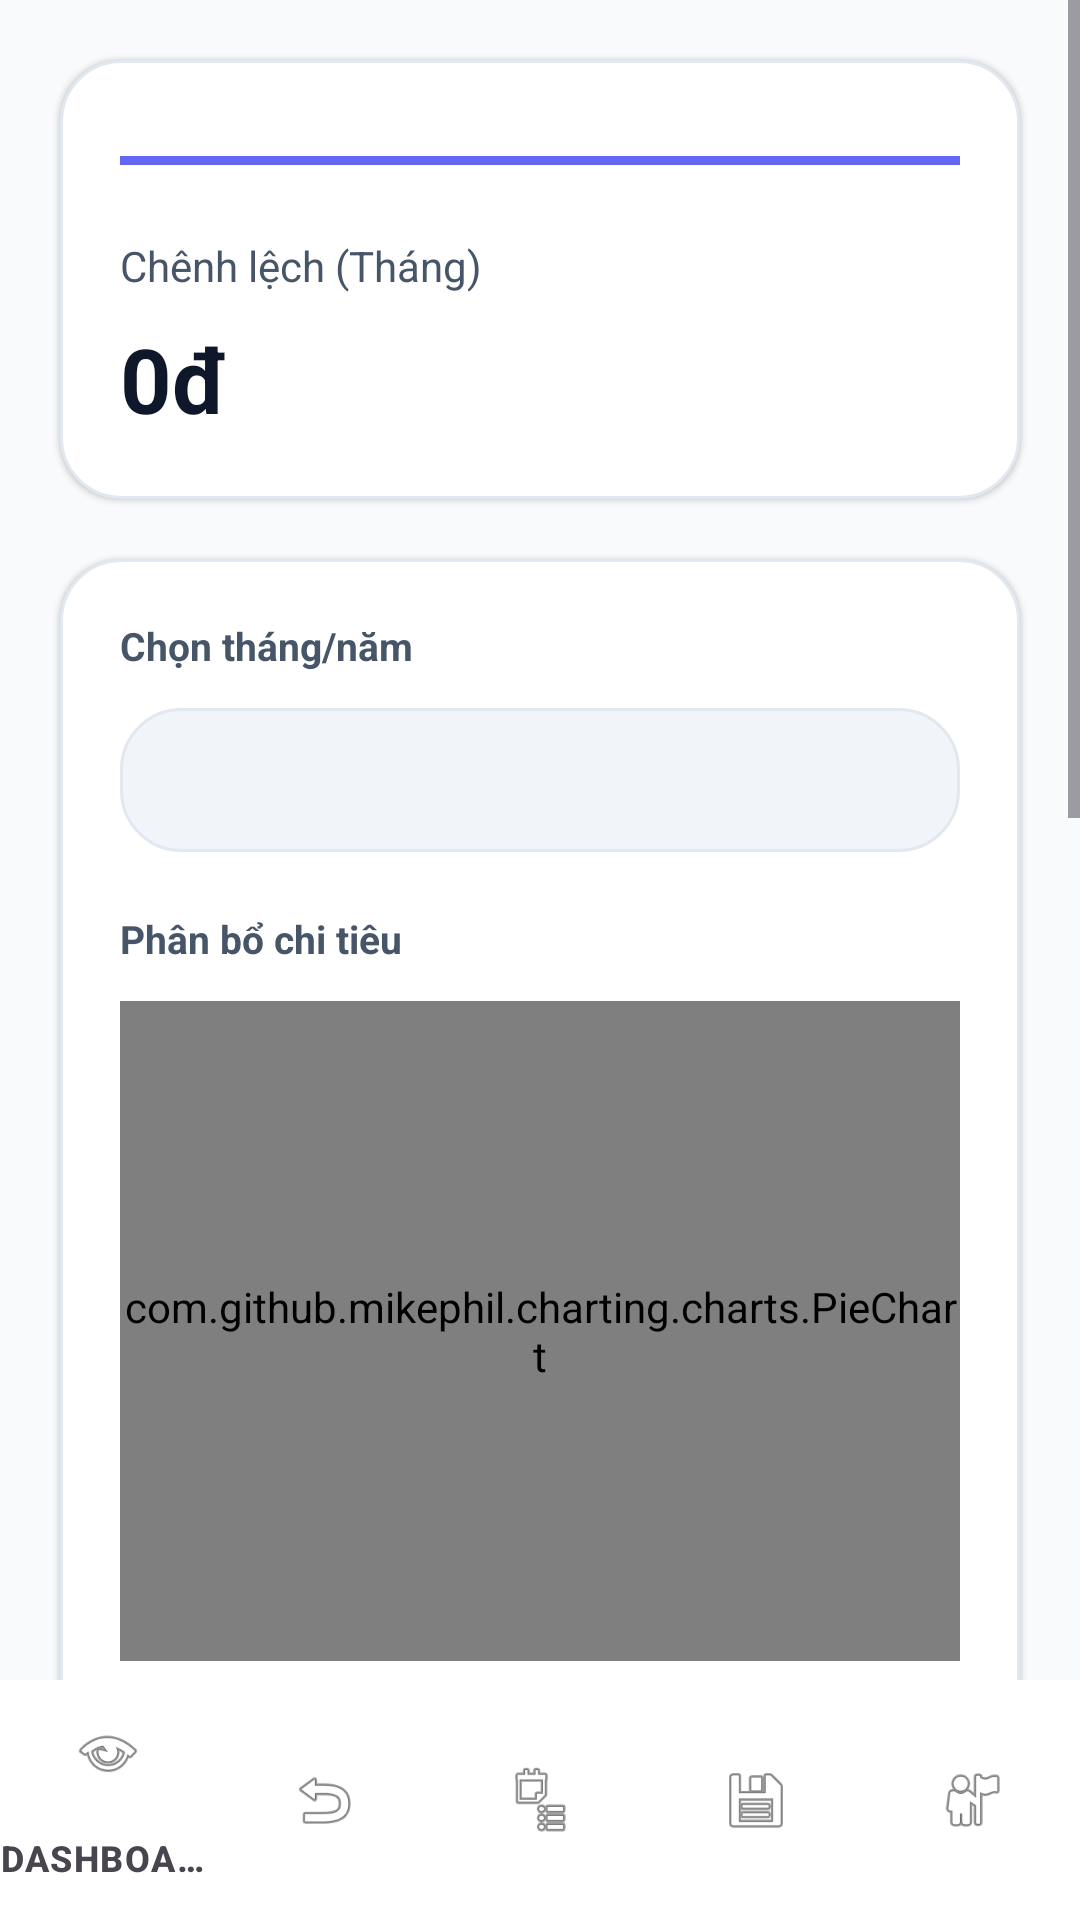

Here is an Android app screen rendered from its layout file. Give the layout XML and the strings, colors and styles it references.
<!-- AndroidManifest.xml: application theme Theme.MyApplication -->
<!-- res/layout/activity_statistics.xml -->
<?xml version="1.0" encoding="utf-8"?>
<RelativeLayout xmlns:android="http://schemas.android.com/apk/res/android"
    xmlns:app="http://schemas.android.com/apk/res-auto"
    android:layout_width="match_parent"
    android:layout_height="match_parent"
    android:background="@color/app_background">

    <ScrollView
        android:layout_width="match_parent"
        android:layout_height="match_parent"
        android:layout_above="@id/bottomNav"
        android:clipToPadding="false"
        android:fillViewport="true">

        <LinearLayout
            android:layout_width="match_parent"
            android:layout_height="wrap_content"
            android:orientation="vertical"
            android:paddingBottom="16dp">

            
            <LinearLayout
                android:layout_width="match_parent"
                android:layout_height="wrap_content"
                android:layout_marginHorizontal="20dp"
                android:layout_marginTop="20dp"
                android:background="@drawable/bg_card"
                android:elevation="1dp"
                android:orientation="vertical"
                android:paddingHorizontal="20dp"
                android:paddingVertical="20dp">

                <LinearLayout
                    android:layout_width="match_parent"
                    android:layout_height="wrap_content"
                    android:orientation="horizontal"/>

                <View
                    android:layout_width="match_parent"
                    android:layout_height="3dp"
                    android:layout_marginTop="12dp"
                    android:background="@color/primary_blue" />

                <LinearLayout
                    android:layout_width="match_parent"
                    android:layout_height="wrap_content"
                    android:layout_marginTop="24dp"
                    android:orientation="horizontal">

                    <LinearLayout
                        android:layout_width="0dp"
                        android:layout_height="wrap_content"
                        android:layout_weight="1"
                        android:orientation="vertical">

                        <TextView
                            android:layout_width="wrap_content"
                            android:layout_height="wrap_content"
                            android:text="@string/statistics_diff_label"
                            android:textColor="@color/text_secondary"
                            android:textSize="14sp" />

                        <TextView
                            android:id="@+id/tvBudgetRemaining"
                            android:layout_width="wrap_content"
                            android:layout_height="wrap_content"
                            android:layout_marginTop="8dp"
                            android:text="@string/placeholder_currency_zero"
                            android:textColor="@color/text_primary"
                            android:textSize="30sp"
                            android:textStyle="bold" />
                    </LinearLayout>

                </LinearLayout>
            </LinearLayout>

            
            <LinearLayout
                android:layout_width="match_parent"
                android:layout_height="wrap_content"
                android:layout_marginHorizontal="20dp"
                android:layout_marginTop="20dp"
                android:background="@drawable/bg_card"
                android:elevation="1dp"
                android:orientation="vertical"
                android:padding="20dp">

                <TextView
                    android:layout_width="wrap_content"
                    android:layout_height="wrap_content"
                    android:text="@string/statistics_select_month_year"
                    android:textColor="@color/text_secondary"
                    android:textSize="13sp"
                    android:textStyle="bold" />

                <Spinner
                    android:id="@+id/spinnerMonthYear"
                    android:layout_width="match_parent"
                    android:layout_height="48dp"
                    android:layout_marginTop="12dp"
                    android:background="@drawable/bg_pill"
                    android:paddingHorizontal="16dp" />

                <TextView
                    android:layout_width="wrap_content"
                    android:layout_height="wrap_content"
                    android:layout_marginTop="20dp"
                    android:text="@string/statistics_spending_distribution"
                    android:textColor="@color/text_secondary"
                    android:textSize="13sp"
                    android:textStyle="bold" />

                <com.github.mikephil.charting.charts.PieChart
                    android:id="@+id/pieChartCategory"
                    android:layout_width="match_parent"
                    android:layout_height="220dp"
                    android:layout_marginTop="12dp" />

                <TextView
                    android:layout_width="wrap_content"
                    android:layout_height="wrap_content"
                    android:layout_marginTop="24dp"
                    android:text="@string/statistics_daily_trend"
                    android:textColor="@color/text_secondary"
                    android:textSize="13sp"
                    android:textStyle="bold" />

                <com.github.mikephil.charting.charts.LineChart
                    android:id="@+id/lineChartDaily"
                    android:layout_width="match_parent"
                    android:layout_height="220dp"
                    android:layout_marginTop="12dp" />

                <LinearLayout
                    android:layout_width="match_parent"
                    android:layout_height="wrap_content"
                    android:layout_marginTop="24dp"
                    android:orientation="horizontal">

                    <TextView
                        android:layout_width="0dp"
                        android:layout_height="wrap_content"
                        android:layout_weight="1"
                        android:text="@string/statistics_ratio_label"
                        android:textColor="@color/text_secondary"
                        android:textSize="14sp" />

                    <TextView
                        android:id="@+id/tvBudgetPercent"
                        android:layout_width="wrap_content"
                        android:layout_height="wrap_content"
                        android:text="@string/placeholder_percent_zero"
                        android:textColor="@color/text_primary"
                        android:textSize="14sp"
                        android:textStyle="bold" />
                </LinearLayout>

                <ProgressBar
                    android:id="@+id/progressBudgetTotal"
                    style="?android:attr/progressBarStyleHorizontal"
                    android:layout_width="match_parent"
                    android:layout_height="12dp"
                    android:layout_marginTop="10dp"
                    android:max="100"
                    android:progress="0"
                    android:progressDrawable="@drawable/progress_budget" />

                <LinearLayout
                    android:layout_width="match_parent"
                    android:layout_height="wrap_content"
                    android:layout_marginTop="10dp"
                    android:orientation="horizontal">

                    <TextView
                        android:id="@+id/tvBudgetSpent"
                        android:layout_width="0dp"
                        android:layout_height="wrap_content"
                        android:layout_weight="1"
                        android:text="@string/placeholder_zero"
                        android:textColor="@color/primary_blue"
                        android:textSize="16sp"
                        android:textStyle="bold" />

                    <TextView
                        android:id="@+id/tvBudgetRemainingValue"
                        android:layout_width="wrap_content"
                        android:layout_height="wrap_content"
                        android:text="@string/placeholder_zero"
                        android:textColor="@color/text_secondary"
                        android:textSize="16sp" />
                </LinearLayout>

                <TextView
                    android:id="@+id/tvBudgetTotal"
                    android:layout_width="wrap_content"
                    android:layout_height="wrap_content"
                    android:layout_marginTop="8dp"
                    android:text="@string/placeholder_currency_zero"
                    android:textColor="@color/text_primary"
                    android:textSize="18sp"
                    android:textStyle="bold" />
            </LinearLayout>

            
            <LinearLayout
                android:layout_width="match_parent"
                android:layout_height="wrap_content"
                android:layout_marginHorizontal="20dp"
                android:layout_marginTop="16dp"
                android:background="@drawable/bg_card"
                android:elevation="1dp"
                android:orientation="vertical"
                android:padding="20dp">

                <TextView
                    android:layout_width="wrap_content"
                    android:layout_height="wrap_content"
                    android:text="@string/statistics_top_transactions"
                    android:textColor="@color/text_secondary"
                    android:textSize="13sp"
                    android:textStyle="bold" />

                <LinearLayout
                    android:id="@+id/topTransactionsContainer"
                    android:layout_width="match_parent"
                    android:layout_height="wrap_content"
                    android:layout_marginTop="12dp"
                    android:orientation="vertical" />
            </LinearLayout>

            
            <LinearLayout
                android:id="@+id/budgetCategoryContainer"
                android:layout_width="match_parent"
                android:layout_height="wrap_content"
                android:layout_marginHorizontal="20dp"
                android:layout_marginTop="16dp"
                android:background="@drawable/bg_card"
                android:elevation="1dp"
                android:orientation="vertical"
                android:padding="20dp" />

            <View
                android:layout_width="match_parent"
                android:layout_height="16dp" />
        </LinearLayout>
    </ScrollView>

    <com.google.android.material.bottomnavigation.BottomNavigationView
        android:id="@+id/bottomNav"
        android:layout_width="match_parent"
        android:layout_height="wrap_content"
        android:layout_alignParentBottom="true"
        android:background="@color/card_background"
        android:elevation="6dp"
        app:itemIconTint="@color/bottom_nav_item"
        app:itemTextColor="@color/bottom_nav_item"
        app:menu="@menu/bottom_menu" />
</RelativeLayout>
<!-- resources referenced by this layout -->
<resources>
  <color name="app_background">#F8FAFC</color>
  <color name="card_background">#FFFFFF</color>
  <color name="primary_blue">#6366F1</color>
  <color name="text_primary">#0F172A</color>
  <color name="text_secondary">#475569</color>
  <!-- drawable bg_card (drawable) -->
  <?xml version="1.0" encoding="utf-8"?>
  <shape xmlns:android="http://schemas.android.com/apk/res/android">
      <solid android:color="@color/card_background" />
      <stroke
          android:width="1dp"
          android:color="@color/divider_light" />
      <corners android:radius="20dp" />
  </shape>
  <!-- drawable bg_pill (drawable) -->
  <?xml version="1.0" encoding="utf-8"?>
  <shape xmlns:android="http://schemas.android.com/apk/res/android">
      <solid android:color="@color/pill_background" />
      <stroke
          android:width="1dp"
          android:color="@color/divider_light" />
      <corners android:radius="20dp" />
  </shape>
  <!-- drawable progress_budget (drawable) -->
  <?xml version="1.0" encoding="utf-8"?>
  <layer-list xmlns:android="http://schemas.android.com/apk/res/android">
      <item android:id="@android:id/background">
          <shape android:shape="rectangle">
              <corners android:radius="999dp" />
              <solid android:color="@color/segment_background" />
          </shape>
      </item>
      <item android:id="@android:id/progress">
          <clip>
              <shape android:shape="rectangle">
                  <corners android:radius="999dp" />
                  <solid android:color="@color/primary_blue" />
              </shape>
          </clip>
      </item>
  </layer-list>
  <string name="placeholder_currency_zero">0đ</string>
  <string name="placeholder_percent_zero">0%</string>
  <string name="placeholder_zero">0</string>
  <string name="statistics_daily_trend">Xu hướng chi tiêu hàng ngày</string>
  <string name="statistics_diff_label">Chênh lệch (Tháng)</string>
  <string name="statistics_ratio_label">Tỷ lệ chi/thu (Tháng)</string>
  <string name="statistics_select_month_year">Chọn tháng/năm</string>
  <string name="statistics_spending_distribution">Phân bổ chi tiêu</string>
  <string name="statistics_top_transactions">Giao dịch lớn nhất</string>
  <style name="Theme.MyApplication" parent="Base.Theme.MyApplication" />
  <color name="divider_light">#E2E8F0</color>
  <color name="pill_background">#F1F5F9</color>
  <color name="segment_background">#F5F3FF</color>
  <style name="Base.Theme.MyApplication" parent="Theme.Material3.DayNight.NoActionBar">
          <item name="colorPrimary">@color/primary_blue</item>
          <item name="colorSecondary">@color/accent_purple</item>
          <item name="android:statusBarColor">@android:color/transparent</item>
          <item name="android:navigationBarColor">@color/card_background</item>
          <item name="android:windowBackground">@color/app_background</item>
      </style>
  <color name="accent_purple">#8B5CF6</color>
</resources>
